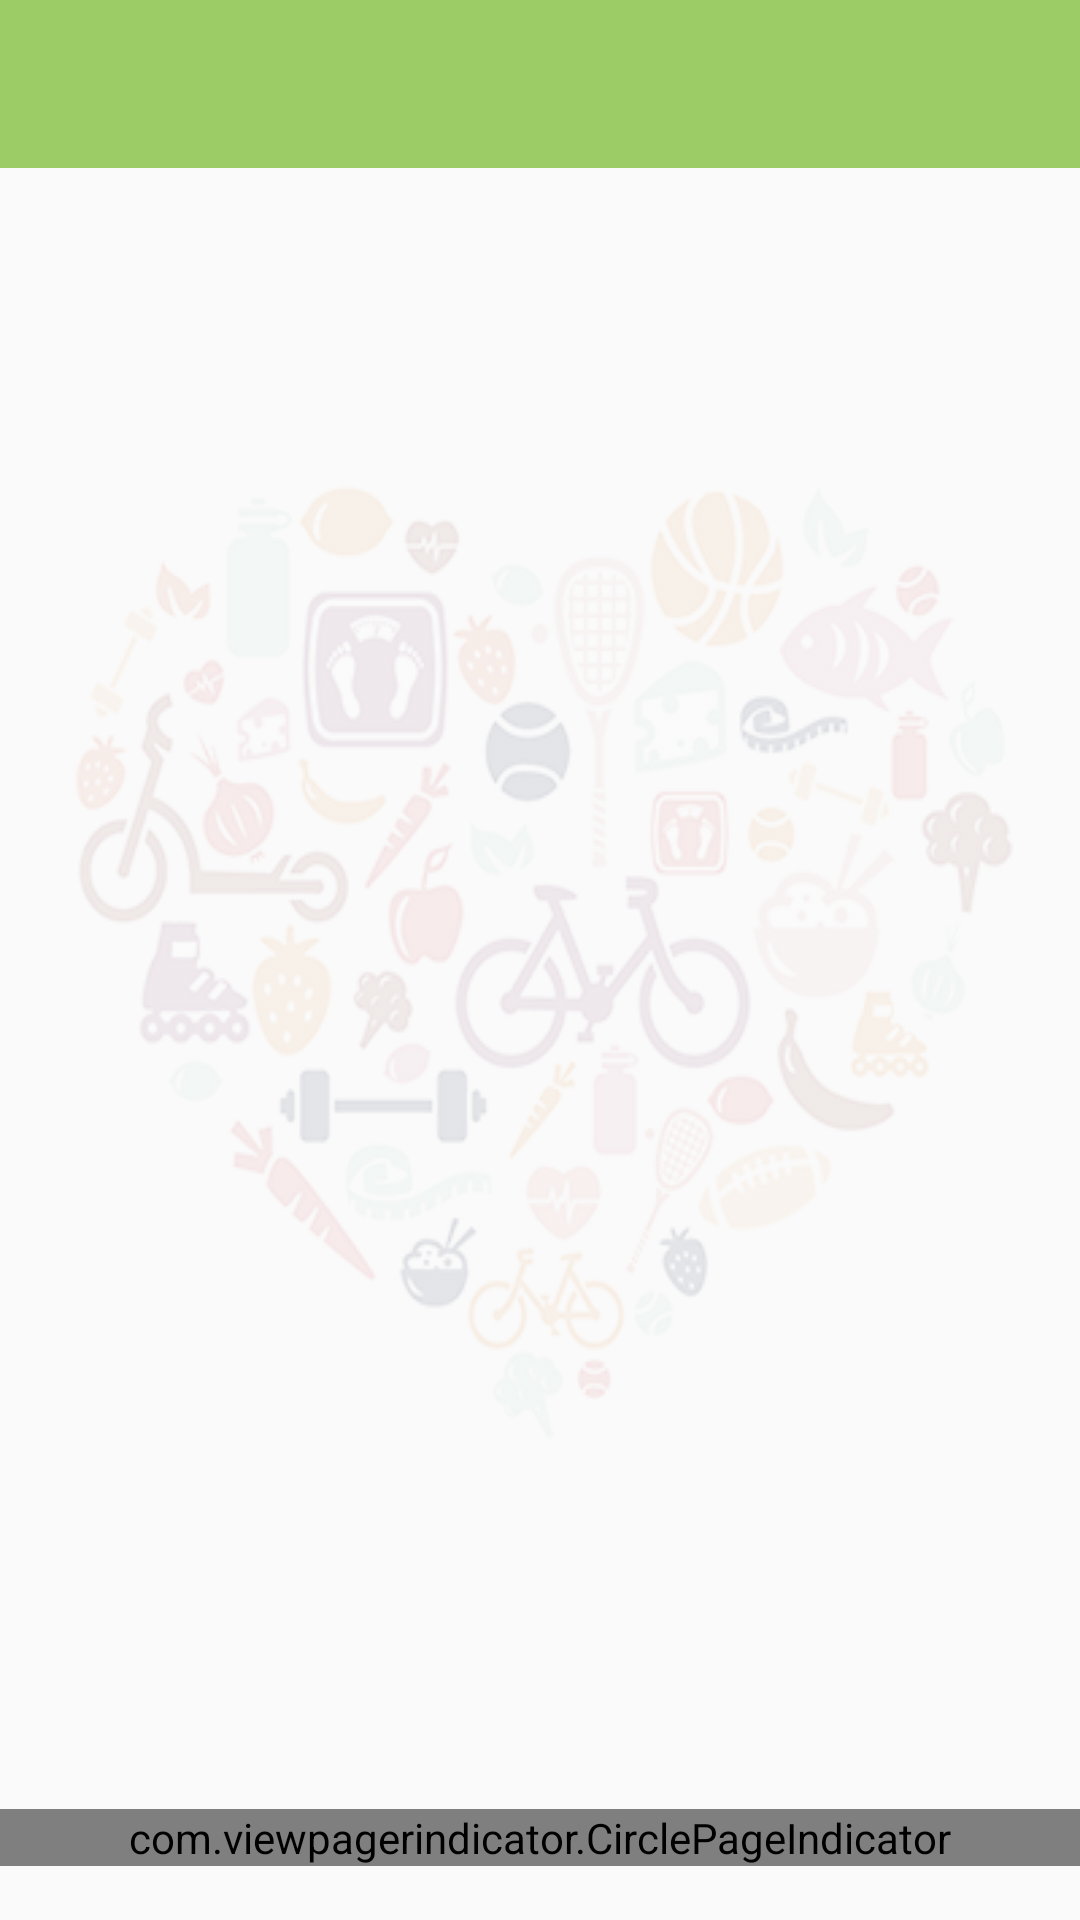

The Android layout XML behind this screen, and the referenced resources:
<!-- AndroidManifest.xml: activity theme AppTheme.NoActionBar -->
<!-- res/layout/activity_quiz.xml -->
<?xml version="1.0" encoding="utf-8"?>
<RelativeLayout xmlns:android="http://schemas.android.com/apk/res/android"
    xmlns:app="http://schemas.android.com/apk/res-auto"
    xmlns:tools="http://schemas.android.com/tools"
    android:layout_width="match_parent"
    android:layout_height="match_parent"
    android:background="@drawable/bg_good_habits_10"
    android:fitsSystemWindows="true"
    tools:context="com.example.arthur.goodhabits.QuizActivity">

    <android.support.v7.widget.Toolbar
        android:id="@+id/quiz_toolbar"
        android:layout_width="match_parent"
        android:layout_height="?attr/actionBarSize"
        android:background="?attr/colorPrimary"
        app:popupTheme="@style/AppTheme.PopupOverlay" />

    <android.support.v4.view.ViewPager
        android:id="@+id/quiz_viewpager"
        android:layout_width="match_parent"
        android:layout_height="match_parent"
        android:layout_below="@id/quiz_toolbar"
        android:layout_above="@+id/quiz_view_pager_indicator"
        android:layout_marginBottom="@dimen/view_pager_indicator_margin_vertical"/>

    <com.viewpagerindicator.CirclePageIndicator
        android:id="@+id/quiz_view_pager_indicator"
        android:layout_width="match_parent"
        android:layout_height="wrap_content"
        android:layout_alignParentBottom="true"
        android:layout_marginBottom="@dimen/view_pager_indicator_margin_vertical"
        app:fillColor="@android:color/white"
        app:pageColor="@color/view_pager_indicator_page"
        app:strokeColor="@android:color/transparent"
        app:gapWidth="@dimen/view_pager_indicator_gap_width"
        app:radius="@dimen/view_pager_indicator_radius" />

</RelativeLayout>
<!-- resources referenced by this layout -->
<resources>
  <color name="view_pager_indicator_page">@color/default_gray</color>
  <dimen name="view_pager_indicator_gap_width">6dp</dimen>
  <dimen name="view_pager_indicator_margin_vertical">18dp</dimen>
  <dimen name="view_pager_indicator_radius">4dp</dimen>
  <!-- drawable bg_good_habits_10: png bitmap (drawable, 171127 bytes) -->
  <style name="AppTheme.PopupOverlay" parent="ThemeOverlay.AppCompat.Light" />
  <style name="AppTheme.NoActionBar">
          <item name="windowActionBar">false</item>
          <item name="windowNoTitle">true</item>
      </style>
  <color name="default_gray">#919191</color>
</resources>
